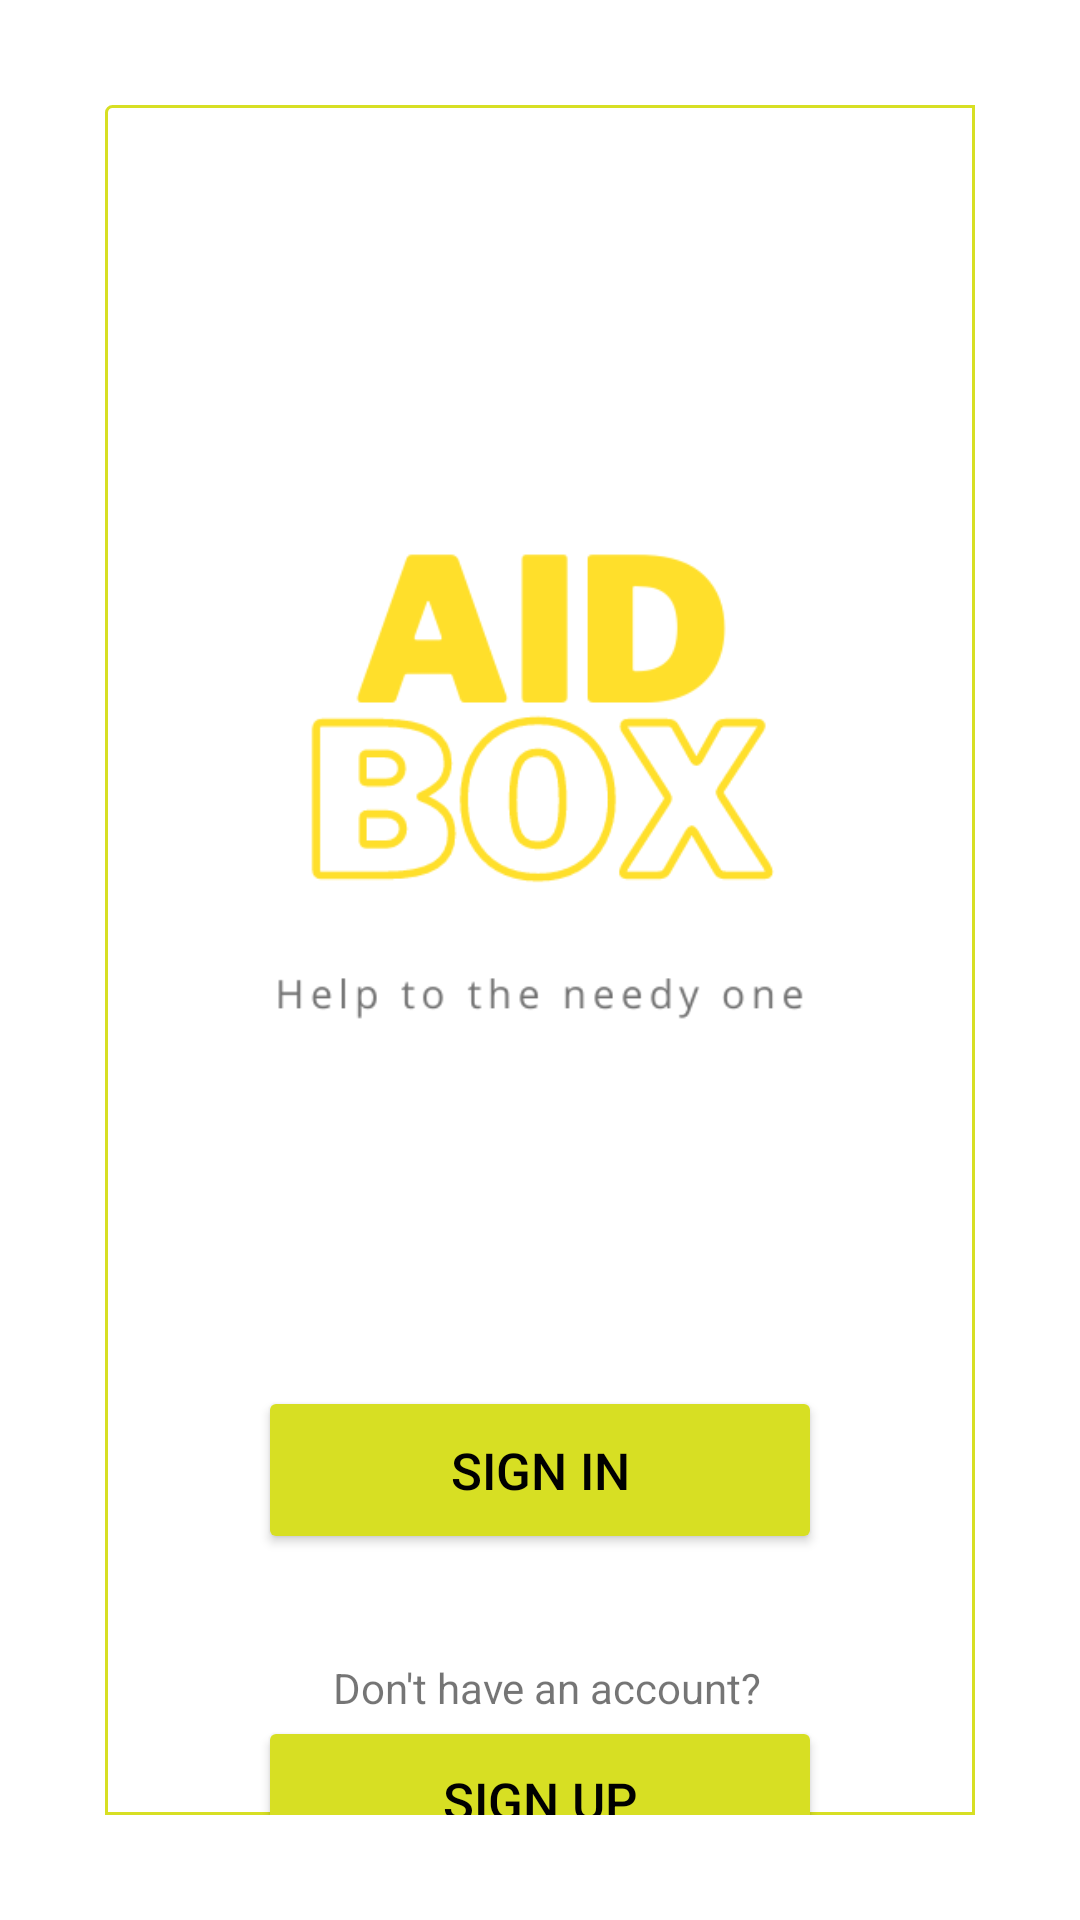

Layout XML and referenced resources for this Android screen:
<!-- AndroidManifest.xml: application theme Theme.TestIntent -->
<!-- res/layout/activity_main.xml -->
<?xml version="1.0" encoding="utf-8"?>
<androidx.constraintlayout.widget.ConstraintLayout xmlns:android="http://schemas.android.com/apk/res/android"
    xmlns:app="http://schemas.android.com/apk/res-auto"
    xmlns:tools="http://schemas.android.com/tools"
    android:layout_width="match_parent"
    android:layout_height="match_parent">

    <LinearLayout
        android:layout_width="match_parent"
        android:layout_height="match_parent"
        android:orientation="vertical"
        android:layout_margin="35dp"
        android:background="@drawable/signin_padding"
        app:layout_constraintBottom_toBottomOf="parent"
        app:layout_constraintStart_toStartOf="parent"
        app:layout_constraintTop_toTopOf="parent">

        <ImageView
            android:id="@+id/imageView"
            android:layout_width="289dp"
            android:layout_height="277dp"
            android:layout_marginTop="100dp"
            android:layout_gravity="center_horizontal"
            app:srcCompat="@drawable/v_logo_design_for_business_or_company" />

        <Button
            android:id="@+id/signAid"
            android:layout_width="188dp"
            android:layout_height="56dp"
            android:layout_gravity="center_horizontal"
            android:layout_marginTop="50dp"
            android:backgroundTint="@color/lightgreen"
            android:text="Sign In"
            android:textColor="@color/black"
            android:textSize="17sp"
            app:cornerRadius="5dp" />
        <TextView
            android:layout_width="wrap_content"
            android:layout_height="wrap_content"
            android:layout_gravity=""
            android:layout_marginLeft="76dp"
            android:layout_marginTop="35dp"
            android:text="Don't have an account?"
            android:textSize="14sp"/>

        <Button
            android:id="@+id/signup"
            android:layout_width="188dp"
            android:layout_height="56dp"
            android:layout_gravity="center_horizontal"
            android:backgroundTint="@color/lightgreen"
            android:text="Sign Up"
            android:textColor="@color/black"
            android:textSize="17sp"
            app:cornerRadius="5dp" />
    </LinearLayout>

</androidx.constraintlayout.widget.ConstraintLayout>
<!-- resources referenced by this layout -->
<resources>
  <color name="black">#FF000000</color>
  <color name="lightgreen">#d7df23</color>
  <!-- drawable signin_padding (drawable) -->
  <shape xmlns:android="http://schemas.android.com/apk/res/android"
      android:shape="rectangle">
      <corners
          android:radius="2dp"
          android:topRightRadius="0dp"
          android:bottomRightRadius="0dp"
          android:bottomLeftRadius="0dp" />
      <stroke
          android:width="1dp"
          android:color="#d7df23" />
  </shape>
  <!-- drawable v_logo_design_for_business_or_company: png bitmap (drawable, 18377 bytes) -->
  <style name="Theme.TestIntent" parent="Theme.MaterialComponents.DayNight.DarkActionBar">
          
          <item name="colorPrimary">#d7df23</item>
          <item name="colorPrimaryVariant">#d7df23</item>
          <item name="colorOnPrimary">@color/white</item>
          
          <item name="colorSecondary">@color/teal_200</item>
          <item name="colorSecondaryVariant">@color/teal_700</item>
          <item name="colorOnSecondary">@color/black</item>
          
          <item name="android:statusBarColor" tools:targetApi="l">?attr/colorPrimaryVariant</item>
          
      </style>
  <color name="white">#FFFFFFFF</color>
  <color name="teal_200">#FF03DAC5</color>
  <color name="teal_700">#FF018786</color>
</resources>
